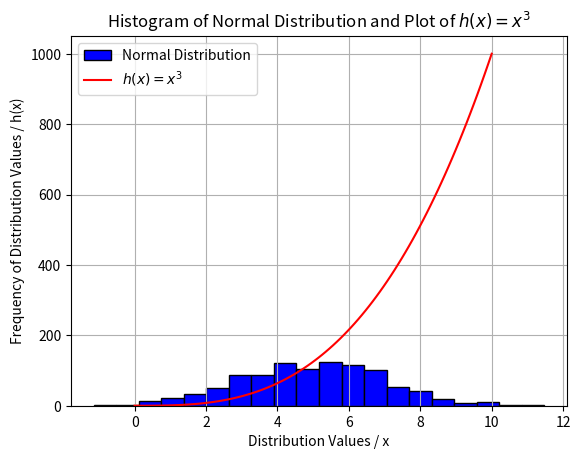

Write the Python code that produced this figure.
#In this final task I will write a program that displays
#a histogram of a normal distribution of a 1000 values with a mean of 5 and standard deviation of 2
#and a plot of the function h(x)=x3 in the range 0 to 10, 
#on the one set of axes.
#Author: Paul cahill

#Libraries (numpy is used for creating multidimensianal arrays and matplotlib is used for plotting)
import numpy as np
import matplotlib.pyplot as plt

#histogram
#defining the mean, standard deviation and number of values
mean = 5
std_dev = 2
num_values = 1000
#generating 1000 random values in Guassian distribution
data = np.random.normal(mean, std_dev, num_values)

#plotting the histogram (the 1000 values, how many bins in the histogram, colour, label for the legend, surrounding bins in black outline)
plt.hist(data, bins=20, color='blue', label='Normal Distribution', edgecolor='black')

#function
#x is a number between 0 to 10, this is done 100 times
x_values = np.linspace(0, 10, 100)
#y is x to the power of 3
y_values = x_values ** 3
#plotting, the $'s are used for LaTex mathematical notation
plt.plot(x_values, y_values, color='red', label='$h(x) = x^3$')

#setting the axis labels, title, legend and grid
plt.xlabel('Distribution Values / x')
plt.ylabel('Frequency of Distribution Values / h(x)')
plt.title('Histogram of Normal Distribution and Plot of $h(x) = x^3$')
plt.legend()
plt.grid(True)

#display
plt.show()